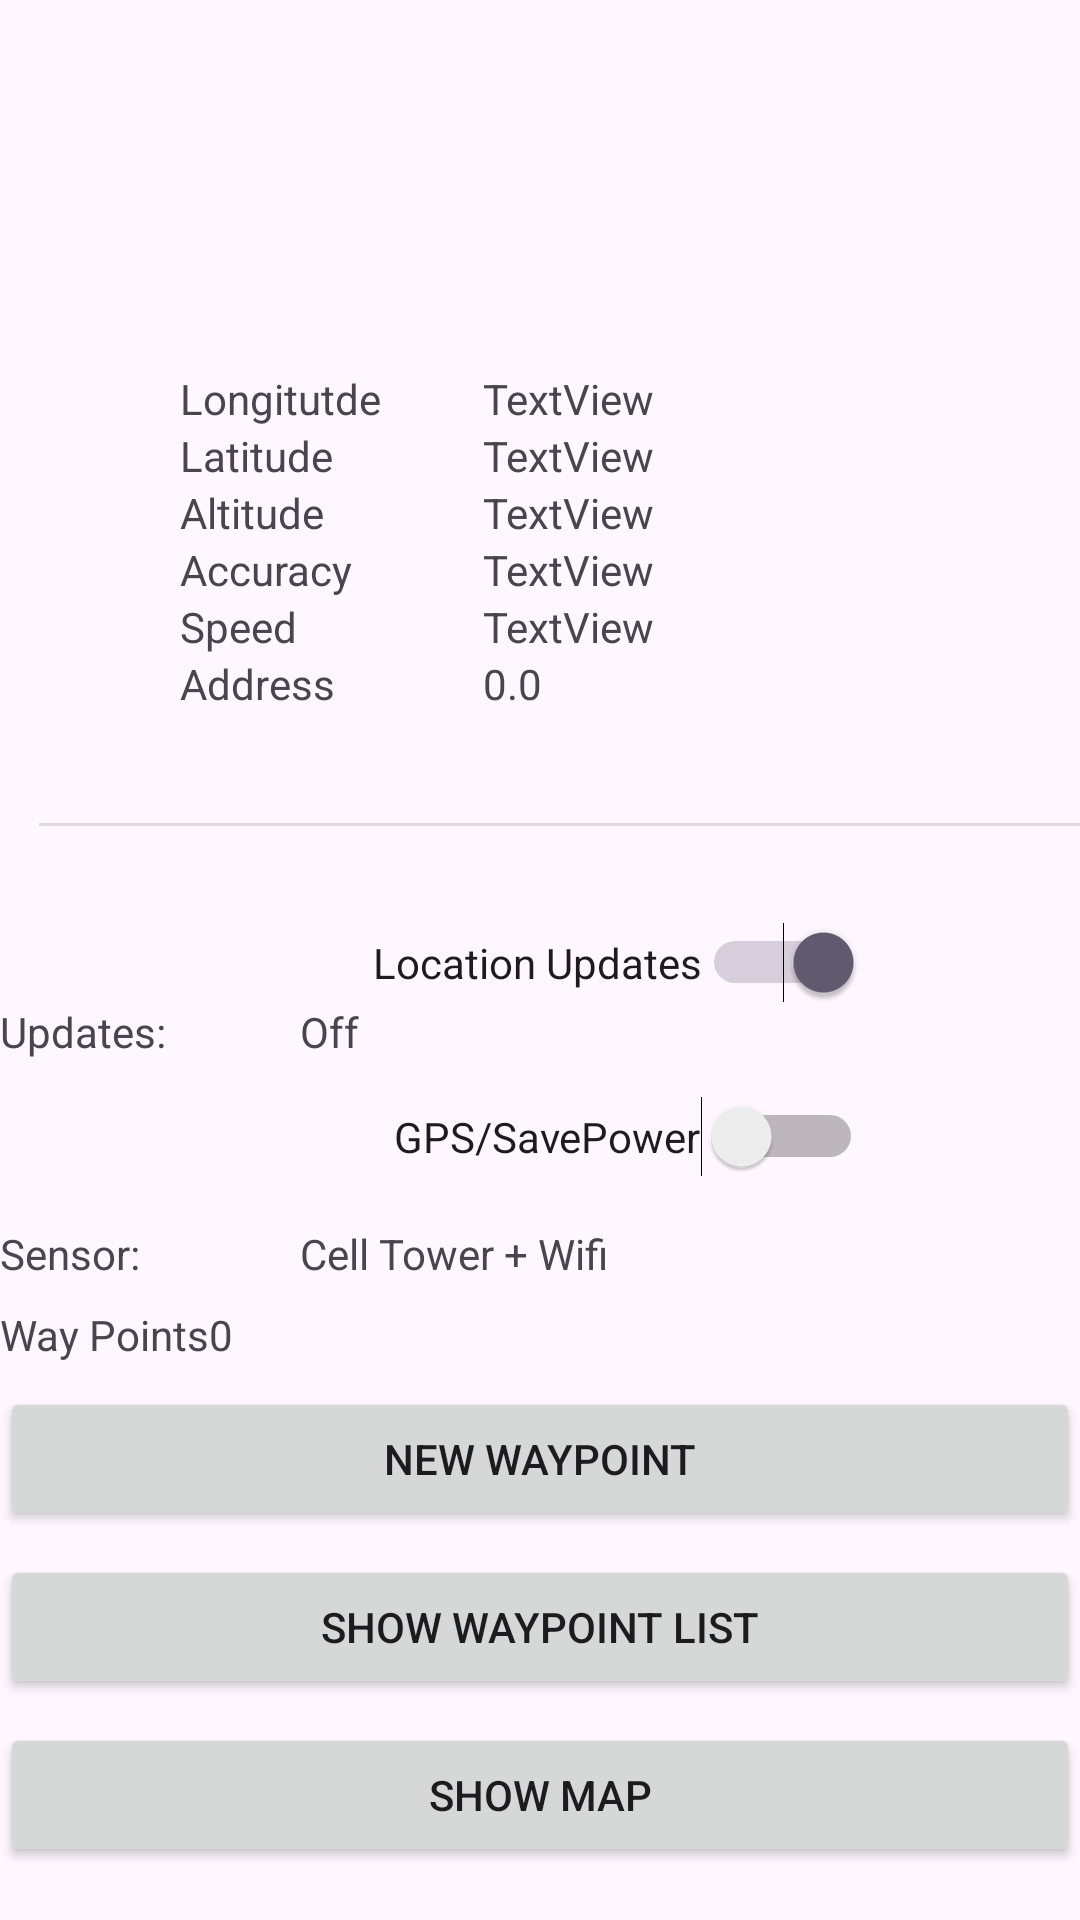

Produce the Android XML layout that renders to this screen, including the resource entries it uses.
<!-- AndroidManifest.xml: application theme Theme.GPSApp -->
<!-- res/layout/activity_main.xml -->
<?xml version="1.0" encoding="utf-8"?>
<androidx.constraintlayout.widget.ConstraintLayout xmlns:android="http://schemas.android.com/apk/res/android"
    xmlns:app="http://schemas.android.com/apk/res-auto"
    xmlns:tools="http://schemas.android.com/tools"
    android:layout_width="match_parent"
    android:layout_height="match_parent"
    tools:context=".MainActivity">

    <TextView
        android:id="@+id/tvLabelCrumbCounter"
        android:layout_width="wrap_content"
        android:layout_height="wrap_content"
        android:layout_marginTop="8dp"
        android:text="Way Points"
        app:layout_constraintStart_toStartOf="parent"
        app:layout_constraintTop_toBottomOf="@+id/tv_labelsensor" />

    <LinearLayout
        android:id="@+id/horiLayout"
        android:layout_width="235dp"
        android:layout_height="141dp"
        android:layout_marginStart="45dp"
        android:layout_marginEnd="65dp"
        android:orientation="horizontal"
        app:layout_constraintBottom_toBottomOf="parent"
        app:layout_constraintEnd_toEndOf="parent"
        app:layout_constraintHorizontal_bias="1.0"
        app:layout_constraintStart_toStartOf="parent"
        app:layout_constraintTop_toTopOf="parent"
        app:layout_constraintVertical_bias="0.247">

        <LinearLayout
            android:id="@+id/VerLayout1"
            android:layout_width="wrap_content"
            android:layout_height="wrap_content"
            android:layout_weight="1"
            android:orientation="vertical">

            <TextView
                android:id="@+id/tvLongitude"
                android:layout_width="wrap_content"
                android:layout_height="wrap_content"
                android:layout_weight="1"
                android:text="Longitutde" />

            <TextView
                android:id="@+id/tvLatitude"
                android:layout_width="match_parent"
                android:layout_height="wrap_content"
                android:layout_weight="1"
                android:text="Latitude" />

            <TextView
                android:id="@+id/tvAltitude"
                android:layout_width="match_parent"
                android:layout_height="wrap_content"
                android:layout_weight="1"
                android:text="Altitude" />

            <TextView
                android:id="@+id/tvAccuracy"
                android:layout_width="match_parent"
                android:layout_height="wrap_content"
                android:layout_weight="1"
                android:text="Accuracy" />

            <TextView
                android:id="@+id/tvSpeed"
                android:layout_width="match_parent"
                android:layout_height="wrap_content"
                android:layout_weight="1"
                android:text="Speed" />

            <TextView
                android:id="@+id/tvAddress"
                android:layout_width="match_parent"
                android:layout_height="wrap_content"
                android:layout_weight="1"
                android:text="Address" />
        </LinearLayout>

        <LinearLayout
            android:id="@+id/verLayout2"
            android:layout_width="100dp"
            android:layout_height="wrap_content"
            android:layout_weight="1"
            android:orientation="vertical">

            <TextView
                android:id="@+id/tvLongitudeVal"
                android:layout_width="wrap_content"
                android:layout_height="wrap_content"
                android:text="TextView"
                tools:text="0.0" />

            <TextView
                android:id="@+id/tvLatitudeVal"
                android:layout_width="match_parent"
                android:layout_height="wrap_content"
                android:text="TextView"
                tools:text="0.0" />

            <TextView
                android:id="@+id/tvAccuracyVal"
                android:layout_width="match_parent"
                android:layout_height="wrap_content"
                android:text="TextView"
                tools:text="0.0" />

            <TextView
                android:id="@+id/tvAltitudeVal"
                android:layout_width="match_parent"
                android:layout_height="wrap_content"
                android:text="TextView"
                tools:text="0.0" />

            <TextView
                android:id="@+id/tvSpeedVal"
                android:layout_width="match_parent"
                android:layout_height="wrap_content"
                android:text="TextView"
                tools:text="0.0" />

            <TextView
                android:id="@+id/tvAddressVal"
                android:layout_width="match_parent"
                android:layout_height="wrap_content"
                android:text="0.0"
                tools:text="0.0" />
        </LinearLayout>

    </LinearLayout>

    <TextView
        android:id="@+id/welcome"
        android:layout_width="wrap_content"
        android:layout_height="wrap_content"
        android:layout_marginStart="100dp"
        android:layout_marginTop="36dp"
        android:layout_marginBottom="676dp"
        android:text="@string/welcome_to_navbyte"
        app:layout_constraintBottom_toBottomOf="parent"
        app:layout_constraintEnd_toEndOf="parent"
        app:layout_constraintHorizontal_bias="0.718"
        app:layout_constraintStart_toStartOf="parent"
        app:layout_constraintTop_toTopOf="parent"
        app:layout_constraintVertical_bias="0.0" />

    <Switch
        android:id="@+id/sw_locationsupdates"
        android:layout_width="wrap_content"
        android:layout_height="27dp"
        android:layout_marginTop="32dp"
        android:checked="true"
        android:text="Location Updates"
        app:layout_constraintEnd_toEndOf="parent"
        app:layout_constraintHorizontal_bias="0.633"
        app:layout_constraintStart_toStartOf="parent"
        app:layout_constraintTop_toBottomOf="@+id/divider" />

    <Switch
        android:id="@+id/sw_gps"
        android:layout_width="wrap_content"
        android:layout_height="wrap_content"
        android:layout_marginTop="12dp"
        android:text="GPS/SavePower"
        app:layout_constraintEnd_toEndOf="parent"
        app:layout_constraintHorizontal_bias="0.645"
        app:layout_constraintStart_toStartOf="parent"
        app:layout_constraintTop_toBottomOf="@+id/tv_labelupdates" />

    <TextView
        android:id="@+id/tv_labelupdates"
        android:layout_width="100dp"
        android:layout_height="wrap_content"
        android:text="Updates:"
        app:layout_constraintStart_toStartOf="parent"
        app:layout_constraintTop_toBottomOf="@+id/sw_locationsupdates" />

    <TextView
        android:id="@+id/tv_labelsensor"
        android:layout_width="100dp"
        android:layout_height="wrap_content"
        android:layout_marginTop="16dp"
        android:text="Sensor:"
        app:layout_constraintStart_toStartOf="parent"
        app:layout_constraintTop_toBottomOf="@+id/sw_gps" />

    <TextView
        android:id="@+id/tvSensor"
        android:layout_width="wrap_content"
        android:layout_height="wrap_content"
        android:text="Cell Tower + Wifi"
        app:layout_constraintStart_toEndOf="@+id/tv_labelsensor"
        app:layout_constraintTop_toTopOf="@+id/tv_labelsensor" />

    <TextView
        android:id="@+id/tvUpdates"
        android:layout_width="wrap_content"
        android:layout_height="wrap_content"
        android:text="Off"
        app:layout_constraintStart_toEndOf="@+id/tv_labelupdates"
        app:layout_constraintTop_toTopOf="@+id/tv_labelupdates" />

    <View
        android:id="@+id/divider"
        android:layout_width="350dp"
        android:layout_height="1dp"
        android:layout_marginStart="16dp"
        android:layout_marginTop="10dp"
        android:background="?android:attr/listDivider"
        app:layout_constraintEnd_toEndOf="parent"
        app:layout_constraintStart_toStartOf="parent"
        app:layout_constraintTop_toBottomOf="@+id/horiLayout" />

    <TextView
        android:id="@+id/tvCountOfCrumbs"
        android:layout_width="wrap_content"
        android:layout_height="wrap_content"
        android:text="0"
        app:layout_constraintStart_toEndOf="@+id/tvLabelCrumbCounter"
        app:layout_constraintTop_toTopOf="@+id/tvLabelCrumbCounter" />

    <Button
        android:id="@+id/btnNewWayPoint"
        android:layout_width="0dp"
        android:layout_height="wrap_content"
        android:layout_marginTop="8dp"
        android:text="New Waypoint"
        app:layout_constraintEnd_toEndOf="parent"
        app:layout_constraintStart_toStartOf="parent"
        app:layout_constraintTop_toBottomOf="@+id/tvLabelCrumbCounter" />

    <Button
        android:id="@+id/btnShowWayPointList"
        android:layout_width="0dp"
        android:layout_height="wrap_content"
        android:layout_marginTop="8dp"
        android:text="Show Waypoint List"
        app:layout_constraintEnd_toEndOf="parent"
        app:layout_constraintStart_toStartOf="parent"
        app:layout_constraintTop_toBottomOf="@+id/btnNewWayPoint" />

    <Button
        android:id="@+id/btnShowMap"
        android:layout_width="0dp"
        android:layout_height="wrap_content"
        android:layout_marginTop="8dp"
        android:text="Show Map"
        app:layout_constraintEnd_toEndOf="parent"
        app:layout_constraintStart_toStartOf="parent"
        app:layout_constraintTop_toBottomOf="@+id/btnShowWayPointList" />

</androidx.constraintlayout.widget.ConstraintLayout>
<!-- resources referenced by this layout -->
<resources>
  <string name="welcome_to_navbyte">Welcome to NavByte</string>
  <style name="Theme.GPSApp" parent="Base.Theme.GPSApp" />
  <style name="Base.Theme.GPSApp" parent="Theme.Material3.DayNight.NoActionBar">
          
          
      </style>
</resources>
